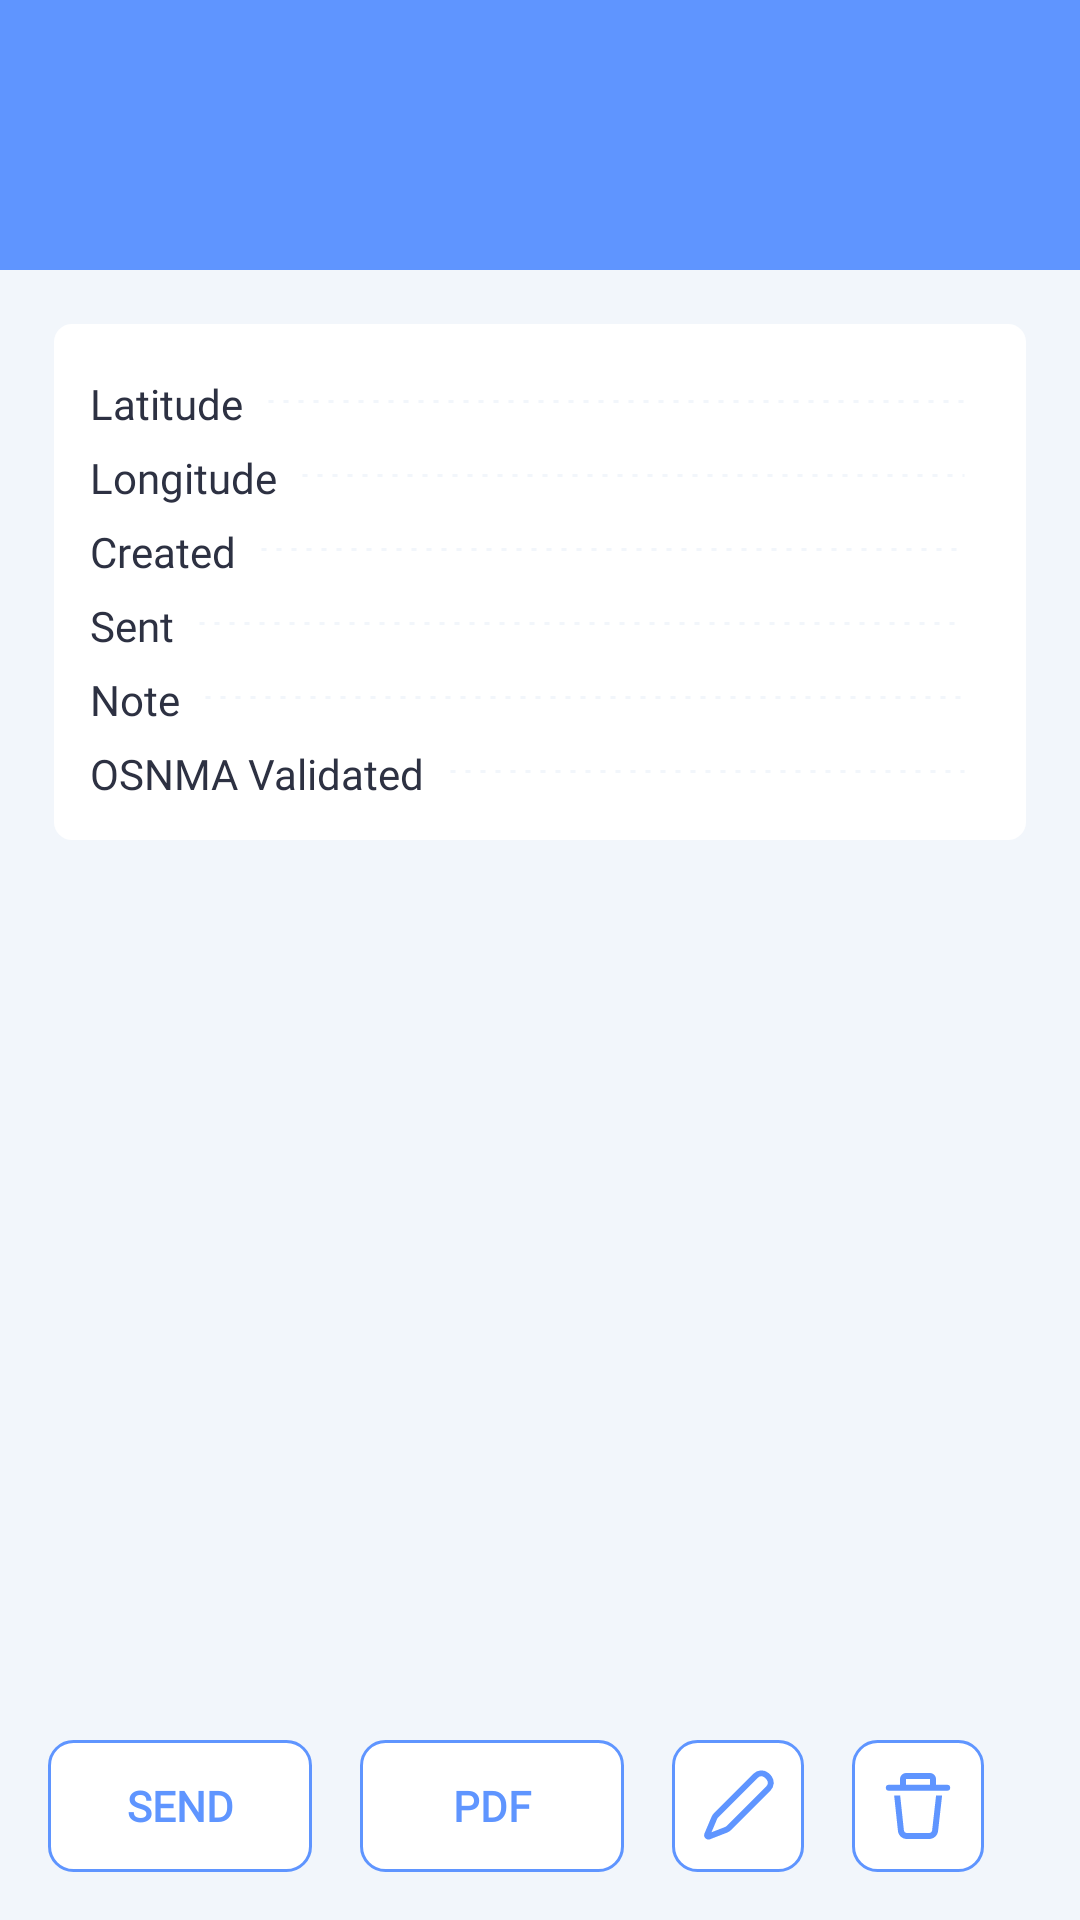

The Android layout XML behind this screen, and the referenced resources:
<!-- AndroidManifest.xml: application theme AppTheme -->
<!-- res/layout/activity_photo_detail.xml -->
<?xml version="1.0" encoding="utf-8"?>
<androidx.constraintlayout.widget.ConstraintLayout xmlns:android="http://schemas.android.com/apk/res/android"
    xmlns:app="http://schemas.android.com/apk/res-auto"
    xmlns:tools="http://schemas.android.com/tools"
    android:layout_width="match_parent"
    android:layout_height="match_parent"
    tools:context="com.erasmicoin.euspa.gsa.egnss4all.UnownedPhotoDetailActivity">

    <include
        android:id="@+id/toolbar"
        layout="@layout/toolbar" />

    <ImageView
        android:id="@+id/pd_imageView_photo"
        android:layout_width="0dp"
        android:layout_height="0dp"
        android:scaleType="fitCenter"
        app:layout_constraintBottom_toBottomOf="parent"
        app:layout_constraintEnd_toEndOf="parent"
        app:layout_constraintHorizontal_bias="0.514"
        app:layout_constraintStart_toStartOf="parent"
        app:layout_constraintTop_toBottomOf="@+id/toolbar"
        tools:srcCompat="@tools:sample/avatars" />

    <LinearLayout
        android:layout_width="match_parent"
        android:layout_height="wrap_content"
        android:orientation="horizontal"
        android:gravity="center_horizontal"
        android:paddingHorizontal="@dimen/activity_horizontal_margin"
        app:layout_constraintBottom_toBottomOf="parent"
        app:layout_constraintStart_toStartOf="parent"
        app:layout_constraintEnd_toEndOf="parent">

        <Button
            android:id="@+id/pd_imageButton_upload"
            style="@style/buttonTextWhite"
            android:layout_width="wrap_content"
            android:layout_height="44dp"
            android:layout_marginEnd="@dimen/gn_screenMargin"
            android:layout_marginBottom="@dimen/gn_screenMargin"
            android:background="@drawable/background_button_white_r8"
            android:onClick="uploadPhotoDialog"
            android:text="@string/pd_sendButton"
            android:textFontWeight="700"
            android:textColor="@color/mainPrimary" />

        <Button
            android:id="@+id/pd_imageButton_pdf"
            style="@style/buttonTextWhite"
            android:layout_width="wrap_content"
            android:layout_height="44dp"
            android:layout_marginEnd="@dimen/gn_screenMargin"
            android:layout_marginBottom="@dimen/gn_screenMargin"
            android:background="@drawable/background_button_white_r8"
            android:onClick="exportPDF"
            android:text="@string/pd_exportPDF"
            android:textFontWeight="700"
            android:textColor="@color/mainPrimary" />

        <ImageButton
            android:id="@+id/pd_imageButton_note"
            style="@style/buttonImage"
            android:layout_width="44dp"
            android:layout_height="44dp"
            android:layout_marginEnd="@dimen/gn_screenMargin"
            android:layout_marginBottom="@dimen/gn_screenMargin"
            android:background="@drawable/background_button_white_r8"
            android:onClick="noteDialog"
            app:srcCompat="@drawable/all_icon_btn_pencil"
            app:tint="@color/mainPrimary"/>

        <ImageButton
            android:id="@+id/pd_imageButton_delete"
            style="@style/buttonImage"
            android:layout_width="44dp"
            android:layout_height="44dp"
            android:layout_marginEnd="@dimen/gn_screenMargin"
            android:layout_marginBottom="@dimen/gn_screenMargin"
            android:background="@drawable/background_button_white_r8"
            android:onClick="deletePhotoDialog"
            android:visibility="visible"
            app:srcCompat="@drawable/all_icon_btn_trash"
            app:tint="@color/mainPrimary"/>


    </LinearLayout>



    <LinearLayout
        style="@style/panelMin"
        android:layout_width="0dp"
        android:layout_height="wrap_content"
        android:layout_marginStart="18dp"
        android:layout_marginTop="18dp"
        android:layout_marginEnd="18dp"
        android:orientation="vertical"
        app:layout_constraintEnd_toEndOf="parent"
        app:layout_constraintStart_toStartOf="parent"
        app:layout_constraintTop_toBottomOf="@+id/toolbar">

        <LinearLayout style="@style/panelRowMin">

            <TextView
                android:id="@+id/textView6"
                style="@style/panelValueStartMin"
                android:text="@string/pd_latitude" />

            <TextView style="@style/panelValueMiddle" />

            <TextView
                android:id="@+id/pd_textView_latitude"
                style="@style/panelValueEndMin" />
        </LinearLayout>

        <LinearLayout style="@style/panelRowMin">

            <TextView
                android:id="@+id/textView57"
                style="@style/panelValueStartMin"
                android:text="@string/pd_longitude" />

            <TextView style="@style/panelValueMiddle" />

            <TextView
                android:id="@+id/pd_textView_longitude"
                style="@style/panelValueEndMin" />
        </LinearLayout>

        <LinearLayout style="@style/panelRowMin">

            <TextView
                android:id="@+id/textView63"
                style="@style/panelValueStartMin"
                android:text="@string/pd_created" />

            <TextView style="@style/panelValueMiddle" />

            <TextView
                android:id="@+id/pd_textView_created"
                style="@style/panelValueEndMin" />
        </LinearLayout>

        <LinearLayout style="@style/panelRowMin">

            <TextView
                android:id="@+id/textView64"
                style="@style/panelValueStartMin"
                android:text="@string/pd_sended" />

            <TextView style="@style/panelValueMiddle" />

            <TextView
                android:id="@+id/pd_textView_sent"
                style="@style/panelValueEndMin" />
        </LinearLayout>

        <LinearLayout style="@style/panelRowMin"
            android:id="@+id/pd_netstat_layout"
            android:visibility="gone">

            <TextView
                android:id="@+id/textView164"
                style="@style/panelValueStartMin"
                android:text="@string/pd_network_status" />

            <TextView style="@style/panelValueMiddle" />

            <TextView
                android:id="@+id/pd_textView_netstat"
                style="@style/panelValueEndMin" />
        </LinearLayout>

        <LinearLayout style="@style/panelRowMin">

            <TextView
                android:id="@+id/textView76"
                style="@style/panelValueStartMin"
                android:text="@string/pd_note" />

            <TextView style="@style/panelValueMiddle" />

            <TextView
                android:id="@+id/pd_textView_note"
                style="@style/panelValueEndMin" />
        </LinearLayout>

        <LinearLayout style="@style/panelRowMin">

            <TextView
                android:id="@+id/isOsnmaValidatedLabel"
                style="@style/panelValueStartMin"
                android:text="@string/pd_validated" />

            <TextView style="@style/panelValueMiddle" />

            <TextView
                android:id="@+id/pd_OSNMAValidated"
                style="@style/panelValueEndMin" />
        </LinearLayout>

        <LinearLayout style="@style/panelRowMin"
            android:id="@+id/valisatsLayout"
            android:visibility="gone">

            <TextView
                android:id="@+id/validatedSatsLabel"
                style="@style/panelValueStartMin"
                android:text="@string/pd_validatedSats" />

            <TextView style="@style/panelValueMiddle" />

            <TextView
                android:id="@+id/pd_validatedSats"
                style="@style/panelValueEndMin" />
        </LinearLayout>

    </LinearLayout>

</androidx.constraintlayout.widget.ConstraintLayout>
<!-- res/layout/toolbar.xml (included above) -->
<?xml version="1.0" encoding="utf-8"?>
<androidx.appcompat.widget.Toolbar xmlns:android="http://schemas.android.com/apk/res/android"
    xmlns:app="http://schemas.android.com/apk/res-auto"

    android:layout_width="match_parent"
    android:layout_height="90dp"
    android:paddingTop="@dimen/gn_statusBarHeight"

    android:background="@color/mainPrimary"
    android:fitsSystemWindows="false"
    android:theme="@style/ThemeToolbar"
    app:titleTextAppearance="@style/Toolbar.TitleText">


</androidx.appcompat.widget.Toolbar>
<!-- resources referenced by this layout -->
<resources>
  <color name="mainPrimary">#5F95FF</color>
  <dimen name="activity_horizontal_margin">16dp</dimen>
  <dimen name="gn_screenMargin">16dp</dimen>
  <dimen name="gn_statusBarHeight">30dp</dimen>
  <string name="pd_created">Created</string>
  <string name="pd_exportPDF">PDF</string>
  <string name="pd_latitude">Latitude</string>
  <string name="pd_longitude">Longitude</string>
  <string name="pd_network_status">Network Status</string>
  <string name="pd_note">Note</string>
  <string name="pd_sendButton">Send</string>
  <string name="pd_sended">Sent</string>
  <string name="pd_validated">OSNMA Validated</string>
  <string name="pd_validatedSats">Validated sats</string>
  <style name="buttonImage">
          <item name="android:padding">8dp</item>
          <item name="android:background">@drawable/background_button_white</item>
          <item name="android:scaleType">centerInside</item>
      </style>
  <style name="buttonTextWhite" parent="buttonTextBase">
          <item name="android:background">@drawable/background_button_white</item>
      </style>
  <style name="panelMin" parent="panel">
          <item name="android:background">@drawable/background_panel_min</item>
          <item name="android:padding">12dp</item>
      </style>
  <style name="panelRowMin" parent="panelRow">
          <item name="android:layout_marginTop">3dp</item>
      </style>
  <style name="panelValueEndMin" parent="panelValueEnd">
          <item name="android:textSize">14sp</item>
      </style>
  <style name="panelValueStartMin" parent="panelValueStart">
          <item name="android:textSize">14sp</item>
      </style>
  <color name="mainSecondary">#4A6FB5</color>
  <!-- drawable background_button_white (drawable) -->
  <?xml version="1.0" encoding="utf-8"?>
  <shape xmlns:android="http://schemas.android.com/apk/res/android">
      <solid android:color="#FFFFFF"></solid>
      <corners android:radius="8dp"></corners>
  </shape>
  <style name="buttonTextBase" parent="widgetTextBase">
          <item name="android:textSize">14sp</item>
          <item name="android:textColor">@color/textBold</item>
          <item name="android:stateListAnimator">@null</item>
      </style>
  <style name="panel">
          <item name="android:background">@drawable/background_panel</item>
          <item name="android:padding">16dp</item>
      </style>
  <!-- drawable background_panel_min (drawable) -->
  <?xml version="1.0" encoding="utf-8"?>
  <shape xmlns:android="http://schemas.android.com/apk/res/android">
      <solid android:color="#FFFFFF"></solid>
      <corners android:radius="6dp"></corners>
  </shape>
  <style name="panelRow">
          <item name="android:layout_marginTop">8dp</item>
          <item name="android:layout_width">match_parent</item>
          <item name="android:layout_height">wrap_content</item>
      </style>
  <style name="textNormal" parent="textBase">
          <item name="android:textColor">@color/textNormal</item>
      </style>
  <color name="colorPrimary">#E4ECF7</color>
  <color name="colorPrimaryDark">#4A6FB5</color>
  <color name="colorAccent">#5F95FF</color>
  <color name="grayBackground">#F2F6FB</color>
  <color name="textBold">#2D3142</color>
  <!-- drawable background_panel (drawable) -->
  <?xml version="1.0" encoding="utf-8"?>
  <shape xmlns:android="http://schemas.android.com/apk/res/android">
      <solid android:color="#FFFFFF"></solid>
      <corners android:radius="14dp"></corners>
  </shape>
  <style name="textBold" parent="textBase">
          <item name="android:textColor">@color/textBold</item>
      </style>
  <style name="textBase">
          <item name="android:textColor">@color/textNormal</item>
          <item name="android:fontFamily">@font/roboto_family</item>
          <item name="android:textSize">16sp</item>
      </style>
  <color name="textNormal">#2D3142</color>
</resources>
